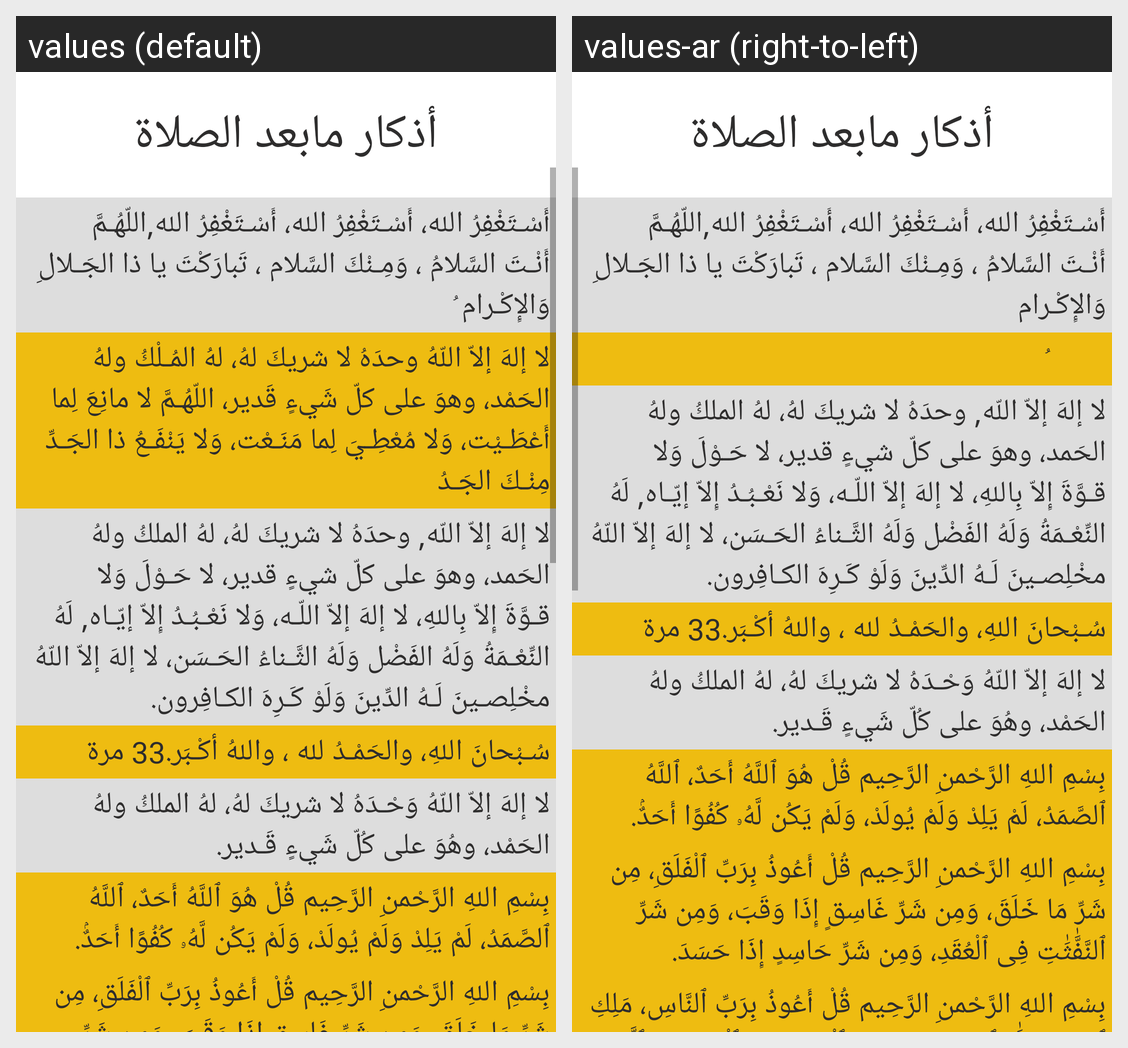

The same Android screen rendered under two of its app's locales, left to right. List the strings drawn on it with the default value and each locale's translation.
Android screen res/layout/activity_azkar_1.xml rendered under 2 locales, left to right: values (default), values-ar (right-to-left). Device: Nexus 5 (rendered at 1080×1920; each locale shown at half size, 540×960, under a caption strip naming it); theme Theme.AlAzan.
Strings drawn on this screen, with the default value and each locale's value (text and hints the layout hard-codes, and strings that could not be matched under every locale, appear in the picture but are not listed):

azk1
  values: أذكار مابعد الصلاة
  values-ar: أذكار مابعد الصلاة

zeker1
  values: أَسْـتَغْفِرُ الله، أَسْـتَغْفِرُ الله، أَسْـتَغْفِرُ الله,اللّهُـمَّ أَنْـتَ السَّلامُ ، وَمِـنْكَ السَّلام ، تَبارَكْتَ يا ذا الجَـلالِ وَالإِكْـرام ُ
  values-ar: أَسْـتَغْفِرُ الله، أَسْـتَغْفِرُ الله، أَسْـتَغْفِرُ الله,اللّهُـمَّ أَنْـتَ السَّلامُ ، وَمِـنْكَ السَّلام ، تَبارَكْتَ يا ذا الجَـلالِ وَالإِكْـرام

zeker2
  values: لا إلهَ إلاّ اللّهُ وحدَهُ لا شريكَ لهُ، لهُ المُـلْكُ ولهُ الحَمْد، وهوَ على كلّ شَيءٍ قَدير، اللّهُـمَّ لا مانِعَ لِما أَعْطَـيْت، وَلا مُعْطِـيَ لِما مَنَـعْت، وَلا يَنْفَـعُ ذا الجَـدِّ مِنْـكَ الجَـدُ
  values-ar:         ُ

zeker3
  values: لا إلهَ إلاّ اللّه, وحدَهُ لا شريكَ لهُ، لهُ الملكُ ولهُ الحَمد، وهوَ على كلّ شيءٍ قدير، لا حَـوْلَ وَلا قـوَّةَ إِلاّ بِاللهِ، لا إلهَ إلاّ اللّـه، وَلا نَعْـبُـدُ إِلاّ إيّـاه, لَهُ النِّعْـمَةُ وَلَهُ الفَضْل وَلَهُ الثَّـناءُ الحَـسَن، لا إلهَ إلاّ اللّهُ مخْلِصـينَ لَـهُ الدِّينَ وَلَوْ كَـرِهَ الكـافِرون.
  values-ar: لا إلهَ إلاّ اللّه, وحدَهُ لا شريكَ لهُ، لهُ الملكُ ولهُ الحَمد، وهوَ على كلّ شيءٍ قدير، لا حَـوْلَ وَلا قـوَّةَ إِلاّ بِاللهِ، لا إلهَ إلاّ اللّـه، وَلا نَعْـبُـدُ إِلاّ إيّـاه, لَهُ النِّعْـمَةُ وَلَهُ الفَضْل وَلَهُ الثَّـناءُ الحَـسَن، لا إلهَ إلاّ اللّهُ مخْلِصـينَ لَـهُ الدِّينَ وَلَوْ كَـرِهَ الكـافِرون.  [not translated; the default value is used]

zeker4
  values: سُـبْحانَ اللهِ، والحَمْـدُ لله ، واللهُ أكْـبَر.33 مرة
  values-ar: سُـبْحانَ اللهِ، والحَمْـدُ لله ، واللهُ أكْـبَر.33 مرة  [not translated; the default value is used]

zeker5
  values: لا إلهَ إلاّ اللّهُ وَحْـدَهُ لا شريكَ لهُ، لهُ الملكُ ولهُ الحَمْد، وهُوَ على كُلّ شَيءٍ قَـدير.
  values-ar: لا إلهَ إلاّ اللّهُ وَحْـدَهُ لا شريكَ لهُ، لهُ الملكُ ولهُ الحَمْد، وهُوَ على كُلّ شَيءٍ قَـدير.  [not translated; the default value is used]

zeker6
  values: بِسْمِ اللهِ الرَّحْمنِ الرَّحِيم قُلْ هُوَ ٱللَّهُ أَحَدٌ، ٱللَّهُ ٱلصَّمَدُ، لَمْ يَلِدْ وَلَمْ يُولَدْ، وَلَمْ يَكُن لَّهُۥ كُفُوًا أَحَدٌۢ.
  values-ar: بِسْمِ اللهِ الرَّحْمنِ الرَّحِيم قُلْ هُوَ ٱللَّهُ أَحَدٌ، ٱللَّهُ ٱلصَّمَدُ، لَمْ يَلِدْ وَلَمْ يُولَدْ، وَلَمْ يَكُن لَّهُۥ كُفُوًا أَحَدٌۢ.  [not translated; the default value is used]

zeker7
  values: بِسْمِ اللهِ الرَّحْمنِ الرَّحِيم قُلْ أَعُوذُ بِرَبِّ ٱلْفَلَقِ، مِن شَرِّ مَا خَلَقَ، وَمِن شَرِّ غَاسِقٍ إِذَا وَقَبَ، وَمِن شَرِّ ٱلنَّفَّٰثَٰتِ فِى ٱلْعُقَدِ، وَمِن شَرِّ حَاسِدٍ إِذَا حَسَدَ.
  values-ar: بِسْمِ اللهِ الرَّحْمنِ الرَّحِيم قُلْ أَعُوذُ بِرَبِّ ٱلْفَلَقِ، مِن شَرِّ مَا خَلَقَ، وَمِن شَرِّ غَاسِقٍ إِذَا وَقَبَ، وَمِن شَرِّ ٱلنَّفَّٰثَٰتِ فِى ٱلْعُقَدِ، وَمِن شَرِّ حَاسِدٍ إِذَا حَسَدَ.  [not translated; the default value is used]
